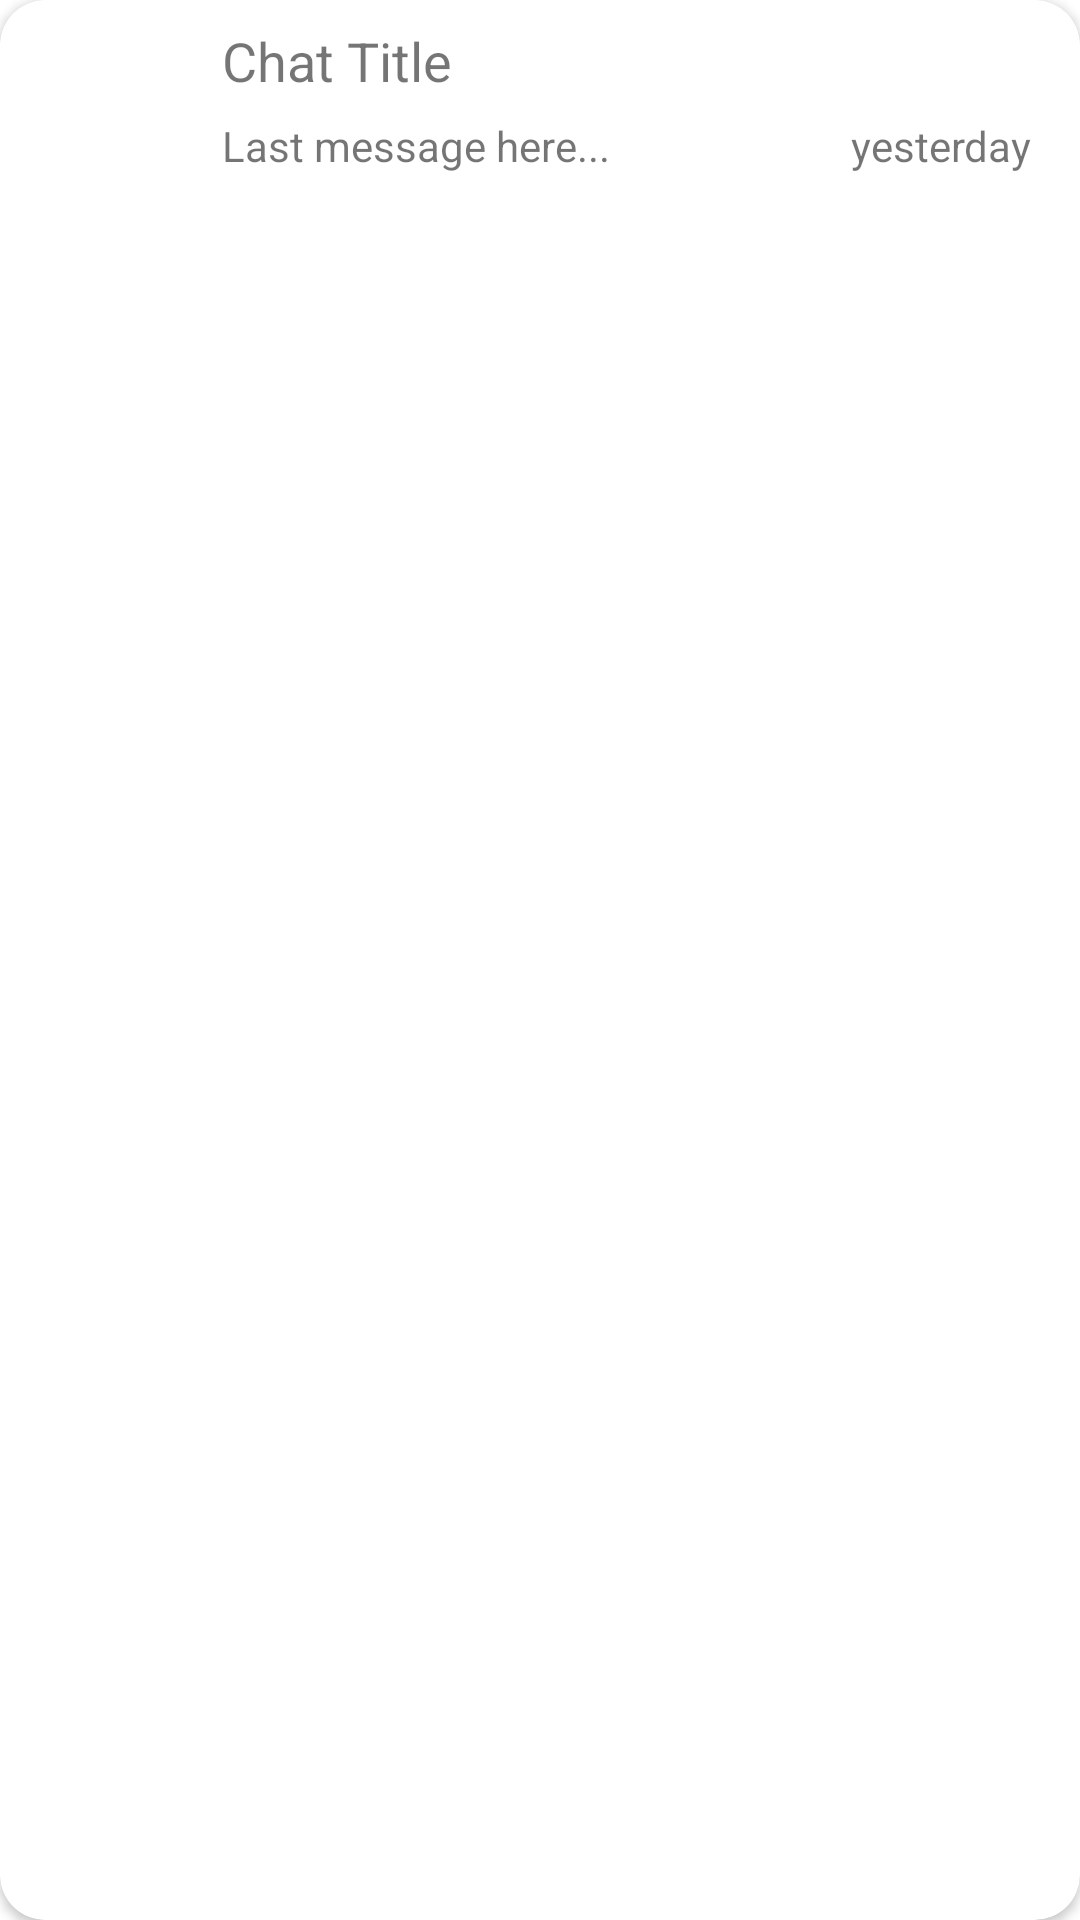

This screen was rendered from an Android layout file. Write that file and the resources it references.
<!-- AndroidManifest.xml: application theme Theme.GetUP -->
<!-- res/layout/chat_list_item.xml -->
<?xml version="1.0" encoding="utf-8"?>
<androidx.cardview.widget.CardView xmlns:android="http://schemas.android.com/apk/res/android"
    xmlns:app="http://schemas.android.com/apk/res-auto"
    xmlns:tools="http://schemas.android.com/tools"
    android:id="@+id/cv_chatCard"
    android:layout_width="match_parent"
    android:layout_height="wrap_content"
    android:layout_margin="3dp"
    app:cardCornerRadius="15dp">

    <androidx.constraintlayout.widget.ConstraintLayout
        android:layout_width="match_parent"
        android:layout_height="wrap_content">

        <TextView
            android:id="@+id/tv_chatTitle"
            android:layout_width="0dp"
            android:layout_height="wrap_content"
            android:layout_marginStart="16dp"
            android:layout_marginEnd="16dp"
            android:text="Chat Title"
            android:textSize="18sp"
            app:layout_constraintEnd_toEndOf="parent"
            app:layout_constraintStart_toEndOf="@+id/im_chatImage"
            app:layout_constraintTop_toTopOf="@+id/im_chatImage" />

        <ImageView
            android:id="@+id/im_chatImage"
            android:layout_width="50dp"
            android:layout_height="50dp"
            android:layout_marginStart="8dp"
            android:layout_marginTop="8dp"
            android:layout_marginBottom="8dp"
            app:layout_constraintBottom_toBottomOf="parent"
            app:layout_constraintStart_toStartOf="parent"
            app:layout_constraintTop_toTopOf="parent"
            tools:srcCompat="@tools:sample/avatars" />

        <TextView
            android:id="@+id/tv_lastMessage"
            android:layout_width="0dp"
            android:layout_height="wrap_content"
            android:layout_marginEnd="16dp"
            android:text="Last message here..."
            app:layout_constraintBottom_toBottomOf="@+id/im_chatImage"
            app:layout_constraintEnd_toStartOf="@+id/tv_lastSent"
            app:layout_constraintStart_toStartOf="@+id/tv_chatTitle" />

        <TextView
            android:id="@+id/tv_lastSent"
            android:layout_width="wrap_content"
            android:layout_height="wrap_content"
            android:layout_marginEnd="16dp"
            android:text="yesterday"
            app:layout_constraintBottom_toBottomOf="@+id/im_chatImage"
            app:layout_constraintEnd_toEndOf="parent" />
    </androidx.constraintlayout.widget.ConstraintLayout>
</androidx.cardview.widget.CardView>
<!-- resources referenced by this layout -->
<resources>
  <style name="Theme.GetUP" parent="Theme.MaterialComponents.DayNight.DarkActionBar">
          
          <item name="colorPrimary">@color/purple_500</item>
          <item name="colorPrimaryVariant">@color/purple_700</item>
          <item name="colorOnPrimary">@color/white</item>
          
          <item name="colorSecondary">@color/teal_200</item>
          <item name="colorSecondaryVariant">@color/teal_700</item>
          <item name="colorOnSecondary">@color/black</item>
          
          <item name="android:statusBarColor">?attr/colorPrimaryVariant</item>
          
          <item name="android:windowSplashScreenBackground">@color/white</item>
          <item name="android:windowSplashScreenAnimatedIcon">@drawable/logo</item>
  
      </style>
  <color name="purple_500">#FF6200EE</color>
  <color name="purple_700">#FF3700B3</color>
  <color name="white">#FFFFFFFF</color>
  <color name="teal_200">#FF03DAC5</color>
  <color name="teal_700">#FF018786</color>
  <color name="black">#FF000000</color>
  <!-- drawable logo: png bitmap (drawable, 3802 bytes) -->
</resources>
